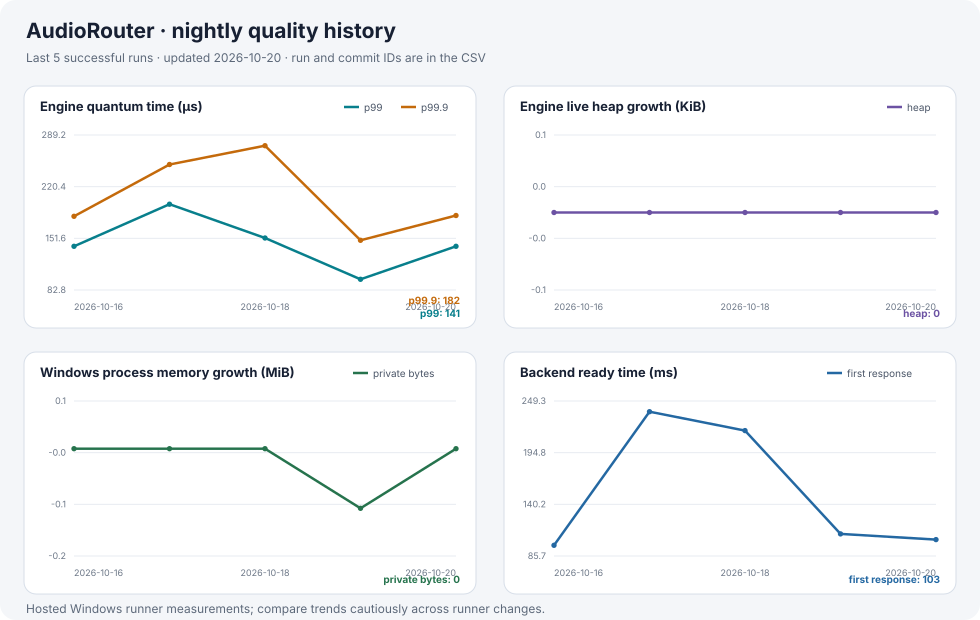

The file beside this chart, header and first rows:
date, run_id, commit, soak_p99_us, soak_p999_us, soak_heap_growth_kib, soak_private_growth_mib, backend_ready_ms
2026-10-16, 38923751714, 05b00352, 141, 181, 0, 0, 97
2026-10-17, 39014920024, 41a620db, 197, 250, 0, 0, 238
2026-10-18, 39109822449, 9f7134a8, 152, 275, 0, 0, 218
2026-10-19, 39225738223, db7a784e, 97, 149, 0, -0.1, 109
2026-10-20, 39394027085, fc6df9ab, 141, 182, 0, 0, 103
